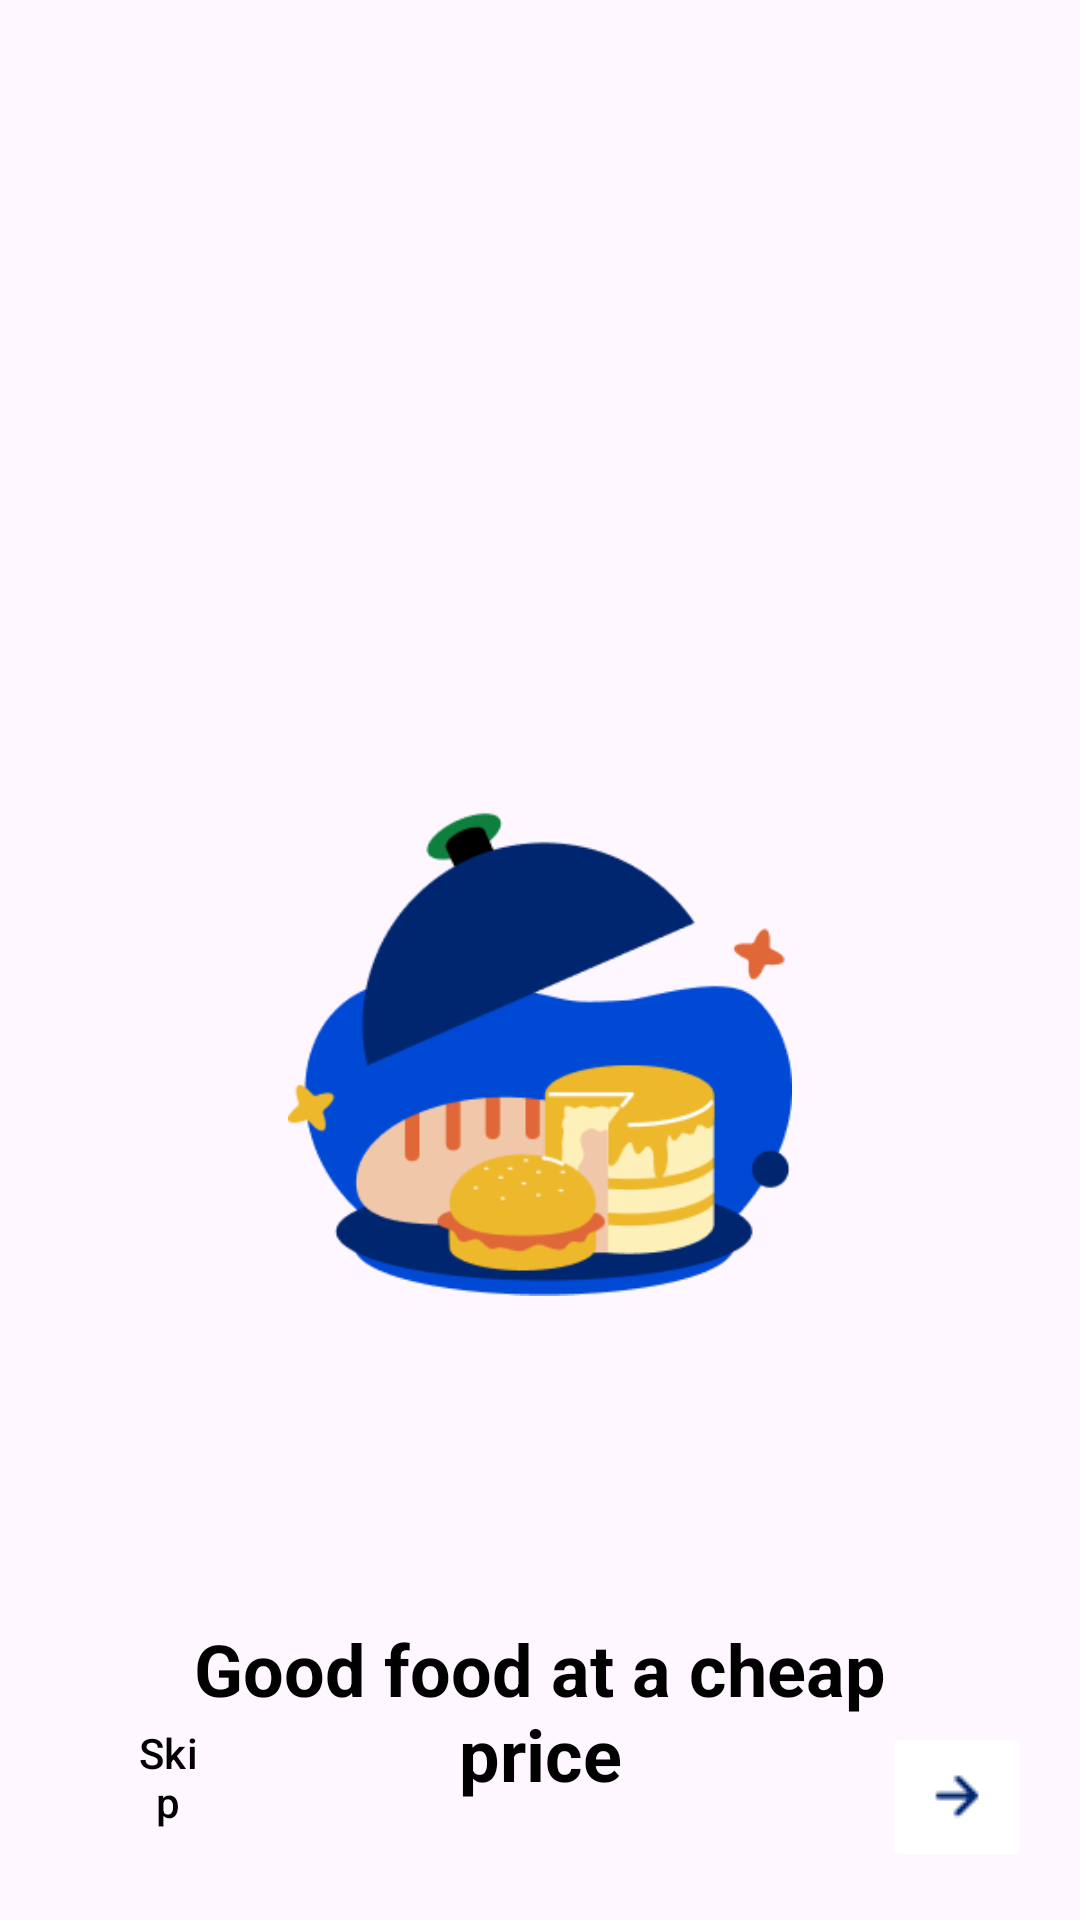

Layout XML and referenced resources for this Android screen:
<!-- AndroidManifest.xml: application theme Theme.EASYPICK -->
<!-- res/layout/activity_intro_3.xml -->
<?xml version="1.0" encoding="utf-8"?>
<RelativeLayout xmlns:android="http://schemas.android.com/apk/res/android"
    xmlns:tools="http://schemas.android.com/tools"
    android:layout_width="match_parent"
    android:layout_height="match_parent"
    tools:context=".ActivityIntro3"
    >

    <ImageView
        android:id="@+id/imageView"
        android:layout_width="200dp"
        android:layout_height="200dp"
        android:layout_alignParentStart="true"
        android:layout_alignParentTop="true"
        android:layout_alignParentEnd="true"
        android:layout_marginStart="96dp"
        android:layout_marginTop="250dp"
        android:layout_marginEnd="96dp"
        android:src="@drawable/safe_food" />

    <TextView
        android:id="@+id/titleTextView"
        android:layout_width="wrap_content"
        android:layout_height="wrap_content"
        android:layout_below="@+id/imageView"
        android:layout_alignParentStart="true"
        android:layout_alignParentEnd="true"
        android:layout_marginStart="52dp"
        android:layout_marginTop="90dp"
        android:layout_marginEnd="52dp"
        android:text="Good food at a cheap price"
        android:textColor="#000000"
        android:textSize="24sp"
        android:textStyle="bold"
        android:textAlignment="center"/>

    <TextView
        android:id="@+id/descriptionTextView"
        android:layout_width="319dp"
        android:layout_height="62dp"
        android:layout_below="@id/titleTextView"
        android:layout_alignParentStart="true"
        android:layout_alignParentEnd="true"
        android:layout_alignParentBottom="true"
        android:layout_marginStart="32dp"
        android:layout_marginTop="20dp"
        android:layout_marginEnd="32dp"
        android:layout_marginBottom="80dp"
        android:paddingLeft="32dp"
        android:paddingRight="32dp"
        android:text="You can eat at expensive restaurants with affordable price"
        android:textAlignment="center"
        android:textColor="#666666"
        android:textSize="14sp" />

    <LinearLayout
        android:id="@+id/indicatorLayout"
        android:layout_width="wrap_content"
        android:layout_height="wrap_content"
        android:layout_alignParentBottom="true"
        android:layout_centerHorizontal="true"
        android:layout_marginBottom="35dp"
        android:orientation="horizontal">

        <View
            android:layout_width="8dp"
            android:layout_height="8dp"
            android:layout_margin="4dp"
            />

        <View
            android:layout_width="8dp"
            android:layout_height="8dp"
            android:layout_margin="4dp"
            />

        <View
            android:layout_width="8dp"
            android:layout_height="8dp"
            android:layout_margin="4dp"
            />
    </LinearLayout>

    <com.google.android.material.button.MaterialButton
        android:id="@+id/skipButton"
        android:layout_width="wrap_content"
        android:layout_height="wrap_content"
        android:layout_alignParentStart="true"
        android:layout_alignParentBottom="true"
        android:layout_marginStart="20dp"
        android:layout_marginEnd="64dp"
        android:layout_marginBottom="20dp"
        android:layout_toStartOf="@+id/indicatorLayout"
        android:background="?android:attr/selectableItemBackgroundBorderless"
        android:text="Skip"
        android:textColor="#000000" />

    <ImageButton
        android:layout_width="50dp"
        android:layout_height="50dp"
        android:layout_alignParentEnd="true"
        android:layout_alignParentBottom="true"
        android:layout_marginEnd="16dp"
        android:layout_marginBottom="16dp"
        android:backgroundTint="@color/white"
        android:src="@drawable/next_button"
        android:id="@+id/button_intro_3"/>

</RelativeLayout>
<!-- resources referenced by this layout -->
<resources>
  <color name="white">#FFFFFFFF</color>
  <!-- drawable next_button: png bitmap (drawable, 320 bytes) -->
  <!-- drawable safe_food: png bitmap (drawable, 13823 bytes) -->
  <style name="Theme.EASYPICK" parent="Base.Theme.EASYPICK" />
  <style name="Base.Theme.EASYPICK" parent="Theme.Material3.DayNight.NoActionBar">
          
          
      </style>
</resources>
